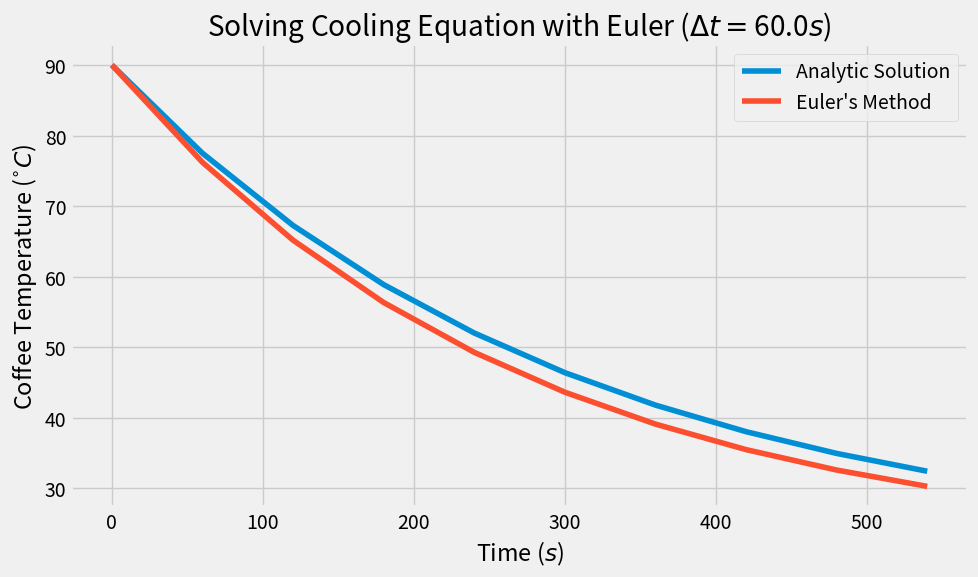
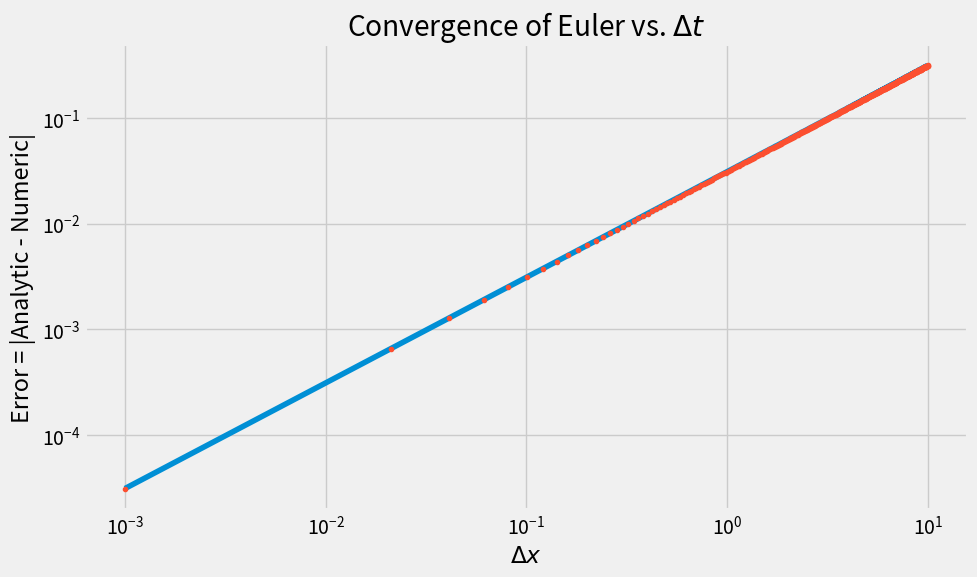

Python code for these plots, in order:
#!/usr/bin/env python3

'''
A set of tools for solving Newton's law of cooling, i.e.,

$\frac{d T(t)}{dt} = k \left(T_{env} - T(t) \right)$

...where values and units are defined below.

Within this module are functions to return the analytic solution of the heat
equation, numerically solve it, find the time to arrive at a certain
temperature, and visualize the results.

The following table sets the values and their units used throughout this code:

| Symbol | Units  | Value/Meaning                                            |
|--------|--------|----------------------------------------------------------|
|T(t)    | C or K | Surface temperature of body in question                  |
|T_init  | C or K | Initial temperature of body in question                  |
|T_env   | C or K | Temperature of the ambient environment                   |
|k       | 1/s    | Heat transfer coefficient                                |
|t       | s      | Time in seconds                                          |


'''

# Standard imports:
import numpy as np
import matplotlib.pyplot as plt

# Set the plot style
# (see https://matplotlib.org/stable/gallery/style_sheets/style_sheets_reference.html)
plt.style.use('fivethirtyeight')


def solve_temp(t, k=1/300., T_env=20, T_init=90):
    '''
    For a given scalar or array of times, `t`, return the analytic solution
    for Newton's law of cooling:

    $T(t)=T_env + \left( T(t=0) - T_{env} \right) e^{-kt}$

    ...where all values are defined in the docstring for this module.

    Parameters
    ==========
    t : Numpy array
        Array of times, in seconds, for which solution will be provided.


    Other Parameters
    ================
    k : float
        Heat transfer coefficient, defaults to 1/300. s^-1
    T_env : float
        Ambient environment temperature, defaults to 20°C.
    T_init : float
        Initial temperature of cooling object/mass, defaults to °C

    Returns
    =======
    temp : numpy array
        An array of temperatures corresponding to `t`.
    '''

    return T_env + (T_init - T_env) * np.exp(-k*t)


def time_to_temp(T_target, k=1/300., T_env=20, T_init=90):
    '''
    Given an initial temperature, `T_init`, an ambient temperature, `T_env`,
    and a cooling rate, return the time required to reach a target temperature,
    `T_target`.

    Parameters
    ==========
    T_target : scalar or numpy array
        Target temperature in °C.
    k : float, default=1/300.
        Heat transfer coefficient, defaults to 1/300. s^-1
    T_env : float, default=20
        Ambient environment temperature, defaults to 20°C.
    T_init : float, default=90
        Initial temperature of cooling object/mass, defaults to °C

    Returns
    =======
    t : scalar or numpy array
        Time in s to reach the target temperature(s).
    '''

    return (-1/k) * np.log((T_target - T_env)/(T_init - T_env))


def euler(dfx, f0, tstop=600., dt=1.0):
    '''
    Solve an Ordinary Differential Equation (ODE) via Euler's method.

    Given a time derivative function, `dfx`, and an intial condition, f0,
    perform an Euler method integration to obtain the solution of an ODE
    in time. The function solution, f(x), is returned.

    Parameters
    ----------
    dfx : function
        A function that accepts the current value of f(x) and returns the
        time derivative.
    f0 : float
        The initial condition of the ODE.
    tstop : float, default=600
        The stop time of the integration in seconds.
    dt : timestep, default=1
        The time step in seconds.
    '''

    # Create time array. We won't use that here, but will return it
    # to the caller for convenience.
    t = np.arange(0, tstop, dt)

    # Create container for the solution, set initial condition.
    fx = np.zeros(t.size)
    fx[0] = f0

    # Integrate forward:
    for i in range(1, t.size):
        fx[i] = fx[i-1] + dt * dfx(fx[i-1])

    return t, fx


def coffee_problem1(T_env=21.0):
    '''
    This function solves the following problem:

    A cup of coffee is 90°C and is too hot to drink. You like cream in
    your coffee and adding it will cool the coffee instantaneously
    by 5°C. The coffee needs to cool until 60°C before it is
    drinkable. When should you add the creamer to get the coffee drinkable
    fastest- right away, or once it is already cooled to 60°C?

    It does so by setting an arbitrary heat transfer constant and
    plotting the cooling curves over 10 minutes for the creamer case and
    non-creamer case. The time-to-60°C is marked for each case.
    The ambient temperature is set to 21°C.

    Finally, we consider the "smart" solution where we let the coffee
    sit until it cools to 65°C and then pour in the cream to get to 60°C.
    '''

    # Create an initial time array:
    t = np.arange(0, 10*60., 0.1)

    # Create temperature curves for our two cases:
    temp_nocrm = solve_temp(t, T_init=90, T_env=T_env)
    temp_cream = solve_temp(t, T_init=90 - 5, T_env=T_env)

    # Get time-to-drinkable:
    tcool_nocrm = time_to_temp(60., T_env=T_env, T_init=90)
    tcool_cream = time_to_temp(60., T_env=T_env, T_init=85)
    tcool_smart = time_to_temp(65., T_env=T_env, T_init=90)

    # Create a figure and axes object, set custom figure size:
    fig, ax = plt.subplots(1, 1, figsize=(10, 6))

    # Plot Case 1: No Cream. Plot time-to-drinkable as vertical line that
    # has the same color as the matching time series line.
    # The label is set with an "f-string". More info on those here:
    # https://github.com/spacecataz/python_syntax/blob/main/primer06_strformat.md
    l1 = ax.plot(t, temp_nocrm, label='No Cream')
    ax.axvline(tcool_nocrm, ls='--', c=l1[0].get_color(), lw=1.5,
               label=f"Drinkable in {tcool_nocrm:.0f}s")
    # Set a vertical line for Case 3: Cream at 65°C.
    # Color matches "no cream" case above.
    ax.axvline(tcool_smart, ls=':', c=l1[0].get_color(), lw=1.5,
               label="Cream at 65$^{{\\circ}}C$: \n"
               + f"Drinkable in {tcool_smart:.0f}s")

    # Repeat for Case 2: Cream Added.
    l2 = ax.plot(t, temp_cream, label='Cream Added')
    ax.axvline(tcool_cream, ls='--', c=l2[0].get_color(), lw=1.5,
               label=f"Drinkable in {tcool_cream:.0f}s")

    # Polish things up a bit.
    # Axes labels:
    ax.set_xlabel('Time ($s$)')
    ax.set_ylabel('Coffee Temperature ($^{\\circ}C$)')
    # Title:
    ax.set_title('Adding Cream Makes Java Sippable Faster')
    # Put the legend in a good spot:
    ax.legend(loc='best')
    # Tighten up margins:
    fig.tight_layout()

    return fig


def coffee_problem2():
    '''
    This function solves the coffee problem, but this time assumes that we
    can't solve the differential equation and employ Euler's method.

    We'll compare to our analytical solution to get an order of accuracy.
    '''

    # Configure parameter space:
    k = 1/300.
    T_env = 21.0
    T_init = 90
    dt = 60.

    # Create a function that represents our diffyQ:
    def dTdt(T):
        return -k*(T - T_env)

    # Get numerical solution:
    t, temp_euler = euler(dTdt, T_init, dt=dt)

    # Get analytical solution:
    temp_anlyt = solve_temp(t, T_init=T_init, T_env=T_env)

    # Compare!
    fig, ax = plt.subplots(1, 1, figsize=(10, 6))
    ax.plot(t, temp_anlyt, label='Analytic Solution')
    ax.plot(t, temp_euler, label="Euler's Method")

    # Polish things up a bit.
    ax.set_xlabel('Time ($s$)')
    ax.set_ylabel('Coffee Temperature ($^{\\circ}C$)')
    ax.set_title(f'Solving Cooling Equation with Euler ($\\Delta t =${dt}$s$)')
    ax.legend(loc='best')
    # Tighten up margins:
    fig.tight_layout()
    fig.savefig('./demo03_coffee_euler.png')

    # Now, check convergence:
    # Create an array of dt values to test, build empty error container.
    dt_all = np.linspace(0.001, 10., 500)
    errors = np.zeros(dt_all.size)

    for i, dt in enumerate(dt_all):
        # Get both euler and analytic solution:
        t, temp_euler = euler(dTdt, T_init, dt=dt)
        temp_anlyt = solve_temp(t, T_init=T_init, T_env=T_env)

        # Calculate and save error:
        errors[i] = np.abs(temp_anlyt[-1] - temp_euler[-1])

    # Plot error vs. dt on log-log axes:
    fig, ax = plt.subplots(1, 1, figsize=(10, 6))
    ax.loglog(dt_all, errors, label='1st Order Diff')
    ax.loglog(dt_all, errors, '.', label='1st Order Diff')
    ax.set_xlabel(r'$\Delta x$')
    ax.set_ylabel('Error = |Analytic - Numeric|')
    ax.set_title("Convergence of Euler vs. $\\Delta t$")
    fig.tight_layout()
    fig.savefig('demo03_euler_converge.png')
    
coffee_problem2()
